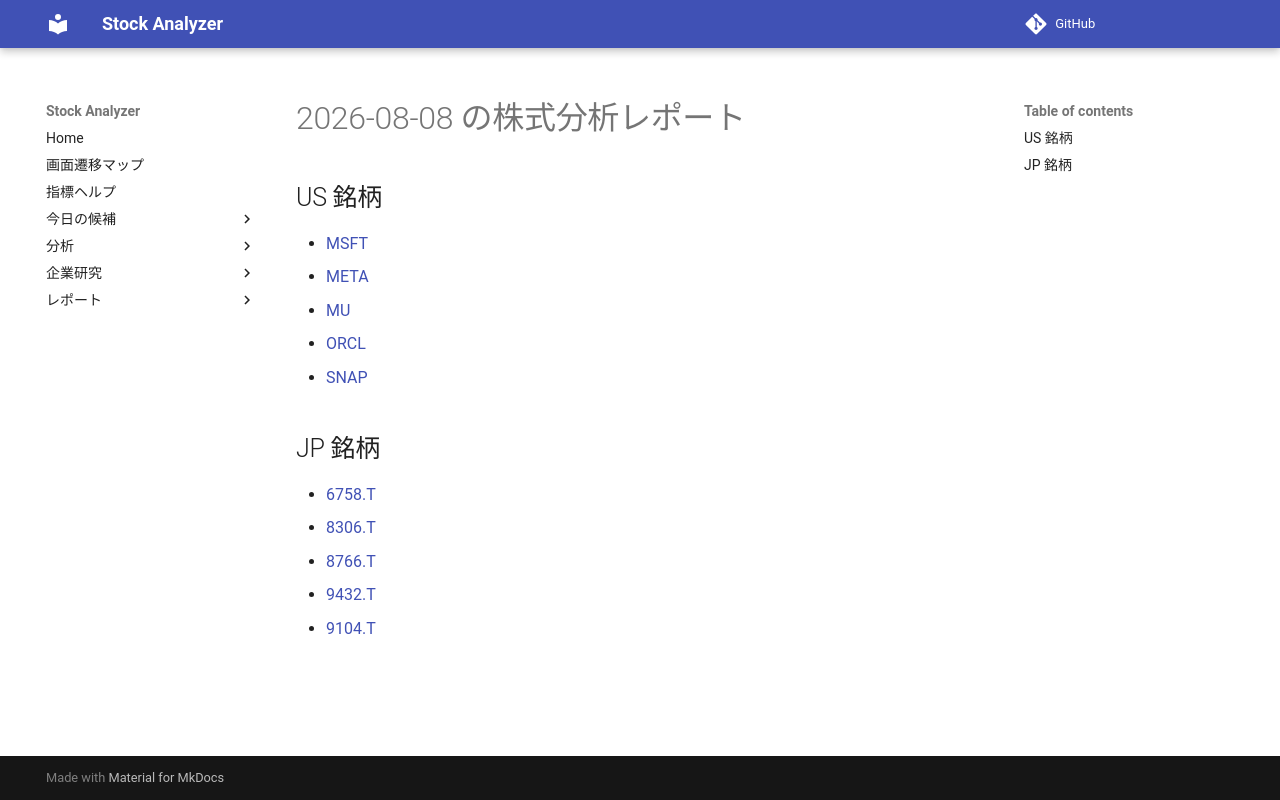

repository: Yumi-note/Making-APP · page: reports/2026-08-08/161703/index.html · generator: mkdocs

# 2026-08-08 の株式分析レポート

## US 銘柄

- [MSFT](MSFT.md)
- [META](META.md)
- [MU](MU.md)
- [ORCL](ORCL.md)
- [SNAP](SNAP.md)

## JP 銘柄

- [6758.T](6758_T.md)
- [8306.T](8306_T.md)
- [8766.T](8766_T.md)
- [9432.T](9432_T.md)
- [9104.T](9104_T.md)
